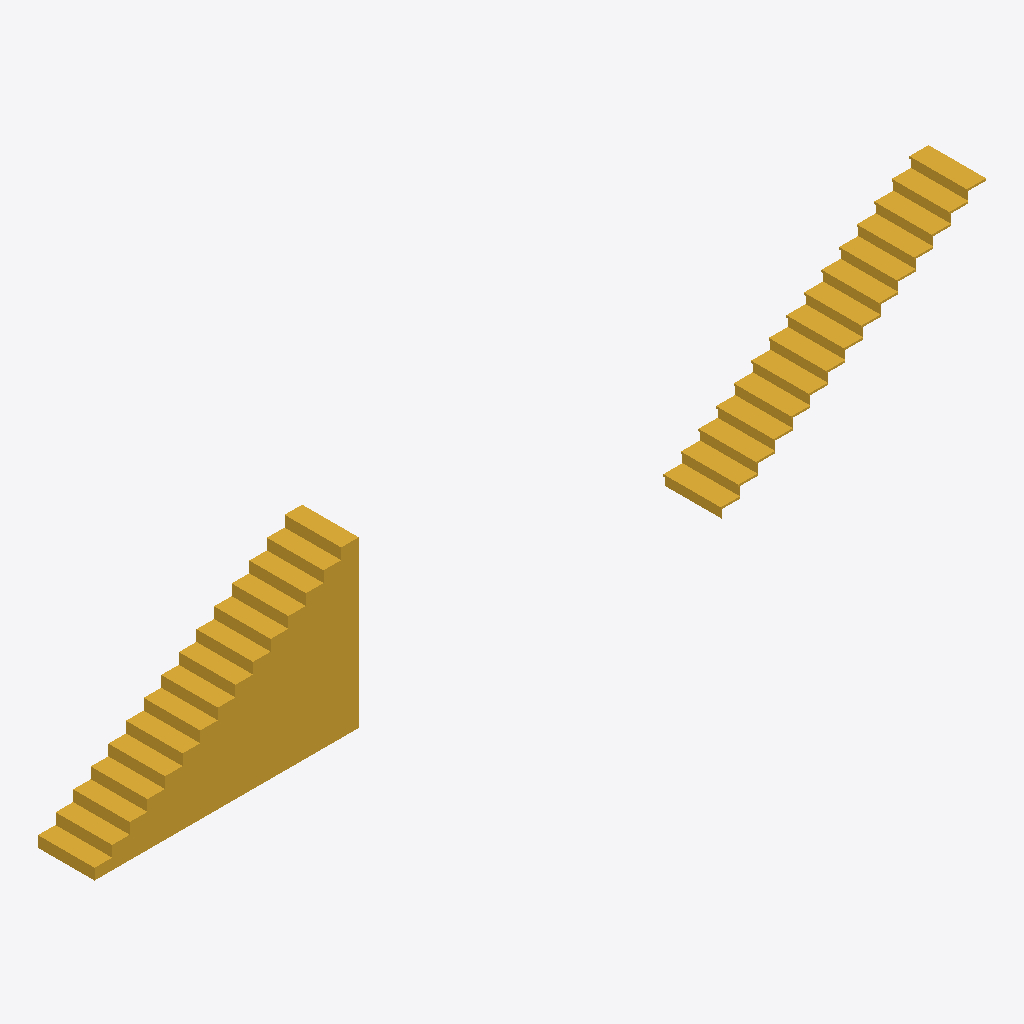
Isometric view of an IFC building model (IFC-SPF (STEP), schema IFC2X3, length unit millimetre), seen from the south-west, elements coloured by IFC class: 2 stairs (yellow).
Extent 14.2 m × 0.9 m × 2.6 m (x, y, z). Storeys (1): Story 1 at 0.00 m. Elements (2): 2 IfcStair.

HEADER;
FILE_DESCRIPTION(('ViewDefinition [CoordinationView_V2.0]','ExchangeRequirement[Architecture]'),'2;1');
FILE_NAME('/Volumes/volxxxx/Caches/tmp/rosetta-export-panel/plugin.combined.14.ifc','2026-10-19T09:28:56',('Architect'),('Nemetschek Vectorworks, Inc.'),'Vectorworks Architect 2027 Update 1 (Build 88536','Macintosh','');
FILE_SCHEMA(('IFC2X3'));
ENDSEC;
DATA;
#51=IFCPROJECT('1f2LpBzm12gvBEIjzUtxx5',#11,'Vectorworks Project',$,'Vectorworks','Vectorworks Project',$,(#44),#15);
#59=IFCSITE('3XNMeQE1D4I9Nq4Qnjo51h',#11,'Default Site',$,$,#56,$,$,.ELEMENT.,(38,53,22,112520),(-77,-2,-6,-885420),$,$,$);
#60=IFCBUILDING('062Dg0fJb6LwegauiNrfPm',#11,'Default Building 1',$,$,#57,$,$,.ELEMENT.,$,$,#1807);
#61=IFCBUILDINGSTOREY('0lY3COUzf3yxUf7CfwprJd',#11,'Story 1',$,$,#58,$,$,.ELEMENT.,0.0);
#1806=IFCSTAIR('0hC0l3Bp50Mvds91jCmCbs',#11,'{BD6BF9EB-8649-490E-A473-6071034A077E}',$,$,#1766,#1804,$,.NOTDEFINED.);
#1763=IFCSTAIR('29zcnE$pT15fmKvjlu9yXQ',#11,'{DAA2676A-EEB2-4AB2-AAC3-3F84B5BB0554}',$,$,#64,#1761,$,.NOTDEFINED.);
ENDSEC;
